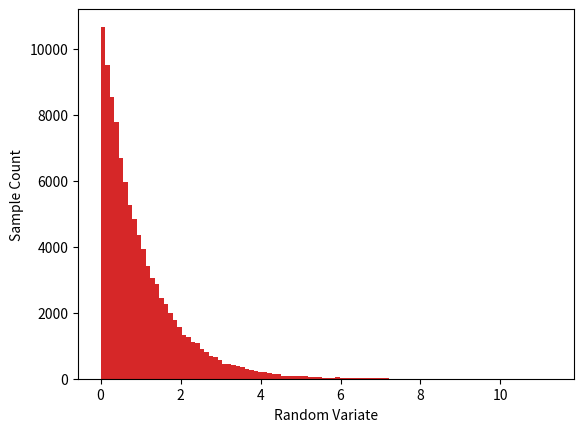

Write Python code to recreate this figure.
"""Random Variate Generator for exponential distribution."""

import math
import random
import matplotlib.pyplot as plt


def rvg_exp(lam : float = 1) -> float:
    """Return a random variate from an exponential distribution with
    parameter lam.
    :param lam: Lambda parameter of the exponential distribution.
    :return: A random variate from the exponential distribution.
    """
    return -math.log(1 - random.random())/lam


def plot_rvg_exp(n : int, lam : float = 1, bins : int = 100) -> None:
    """Plot a histogram of n random variates from an exponential
    distribution with parameter lam.
    :param n: Number of random variates to generate.
    :param lam: Lambda parameter of the exponential distribution.
    :param bins: Number of bins in the histogram.
    """
    data = [rvg_exp(lam) for i in range(n)]
    plt.hist(data, bins=bins)
    plt.ylabel('Sample Count')
    plt.xlabel('Random Variate')
    plt.show()
    
if __name__ == "__main__":
    plot_rvg_exp(10)
    plot_rvg_exp(100)
    plot_rvg_exp(1000)
    plot_rvg_exp(100000)